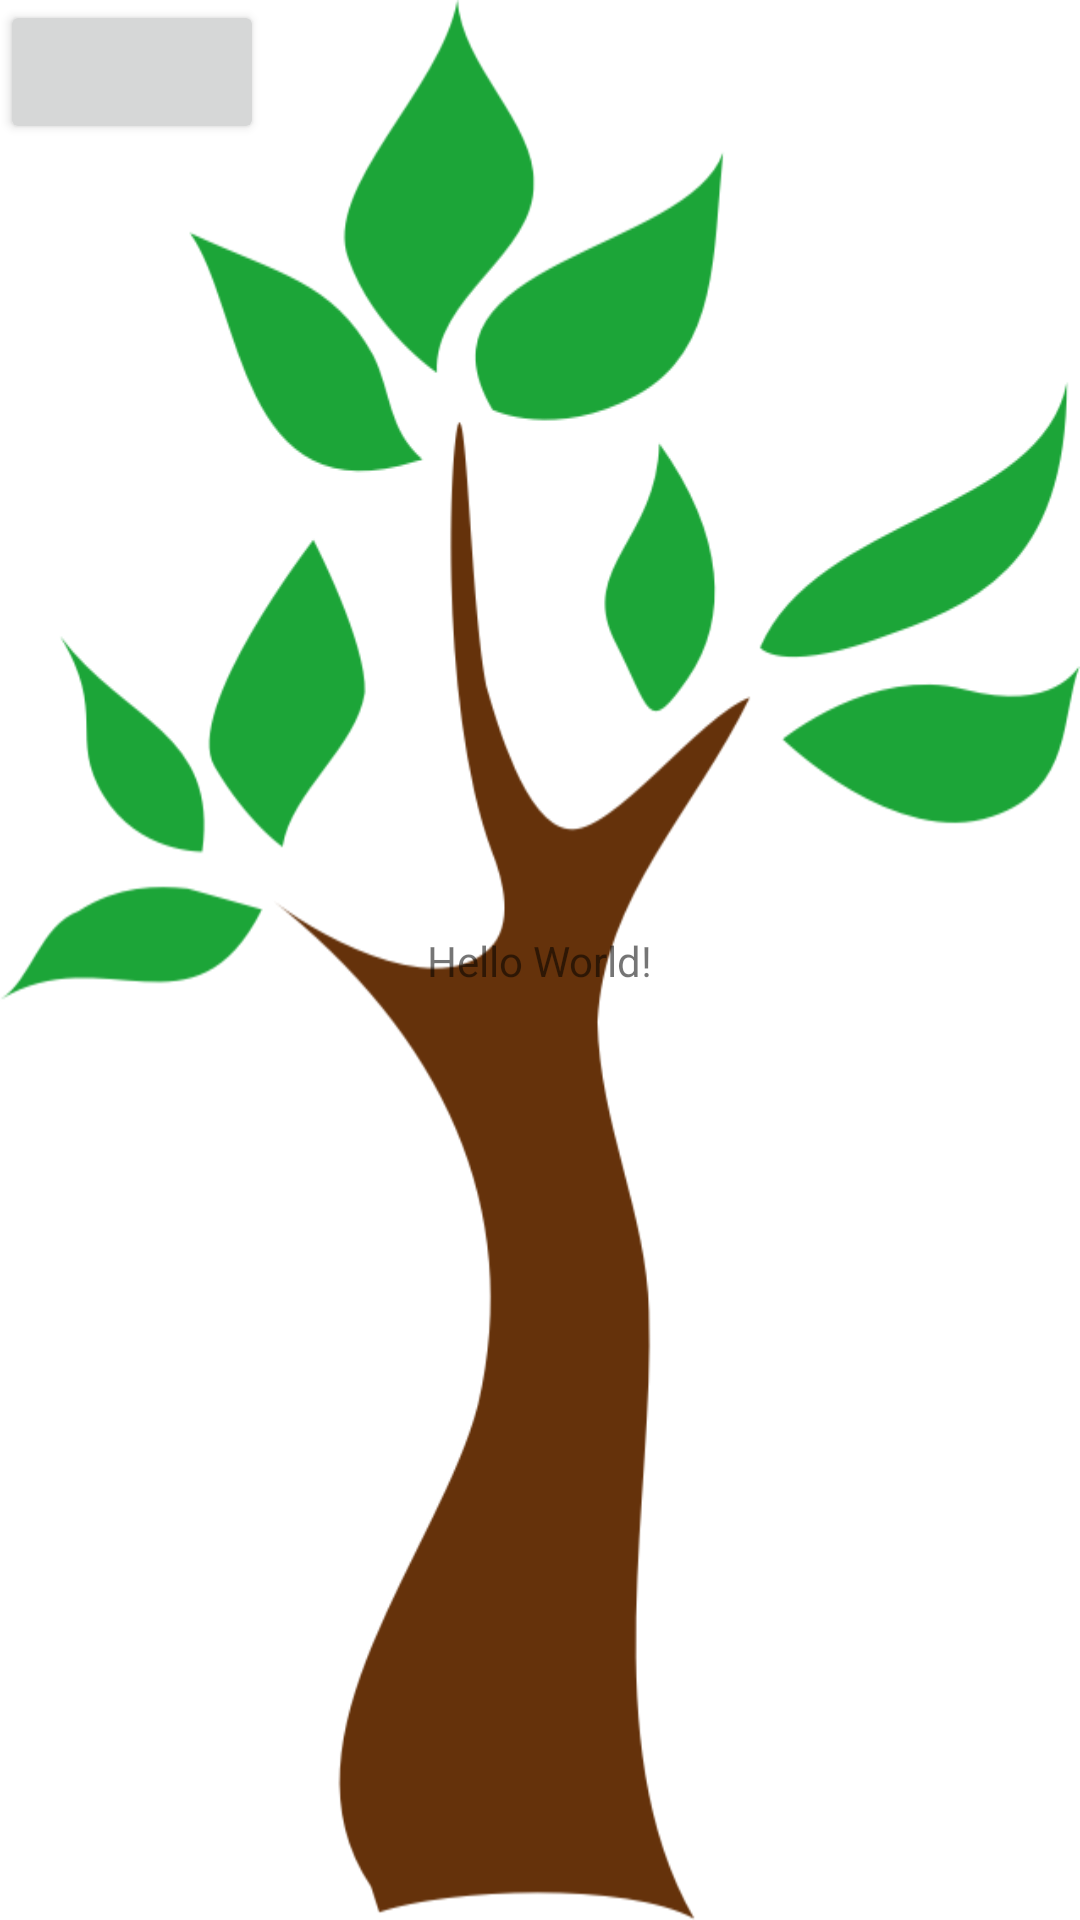

Android layout source for this screen:
<!-- AndroidManifest.xml: application theme MaterialTheme -->
<!-- res/layout/activity_main.xml -->
<?xml version="1.0" encoding="utf-8"?>
<android.support.constraint.ConstraintLayout xmlns:android="http://schemas.android.com/apk/res/android"
    xmlns:app="http://schemas.android.com/apk/res-auto"
    xmlns:tools="http://schemas.android.com/tools"
    android:layout_width="match_parent"
    android:layout_height="match_parent"
    tools:context="com.edu.nju.tree.treemeasure.Activity.MainActivity">

    <TextView
        android:layout_width="wrap_content"
        android:layout_height="wrap_content"
        android:text="Hello World!"
        app:layout_constraintBottom_toBottomOf="parent"
        app:layout_constraintLeft_toLeftOf="parent"
        app:layout_constraintRight_toRightOf="parent"
        app:layout_constraintTop_toTopOf="parent" />

    <ImageView
        android:id="@+id/image"
        android:layout_width="match_parent"
        android:layout_height="wrap_content" />

    <Button
        android:id="@+id/button"
        android:layout_width="wrap_content"
        android:layout_height="wrap_content" />

</android.support.constraint.ConstraintLayout>
<!-- resources referenced by this layout -->
<resources>
  <style name="MaterialTheme" parent="Theme.AppCompat.Light.NoActionBar">
          <item name="android:windowFullscreen">true</item>
          <item name="android:windowBackground">@mipmap/icon_splash</item>
      </style>
</resources>
